The GitHub repository thutranhsodo/CS231 contains a labelled image folder "Dataset" with 6 categories: dress, hand bag, hat, shirt, shoes, trousers. Examples follow, each with its label.

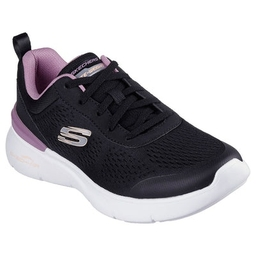
Label: shoes

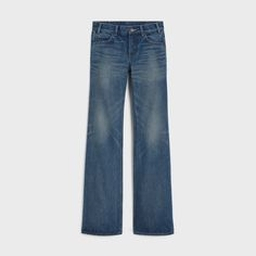
Label: trousers

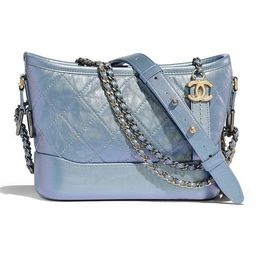
Label: hand bag

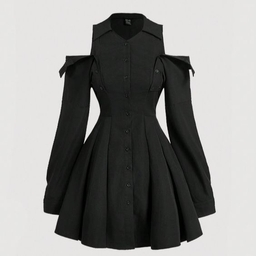
Label: dress

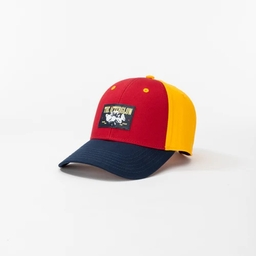
Label: hat

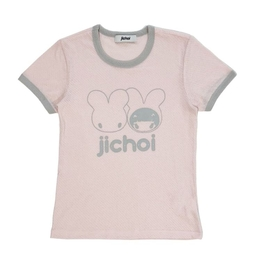
Label: shirt
